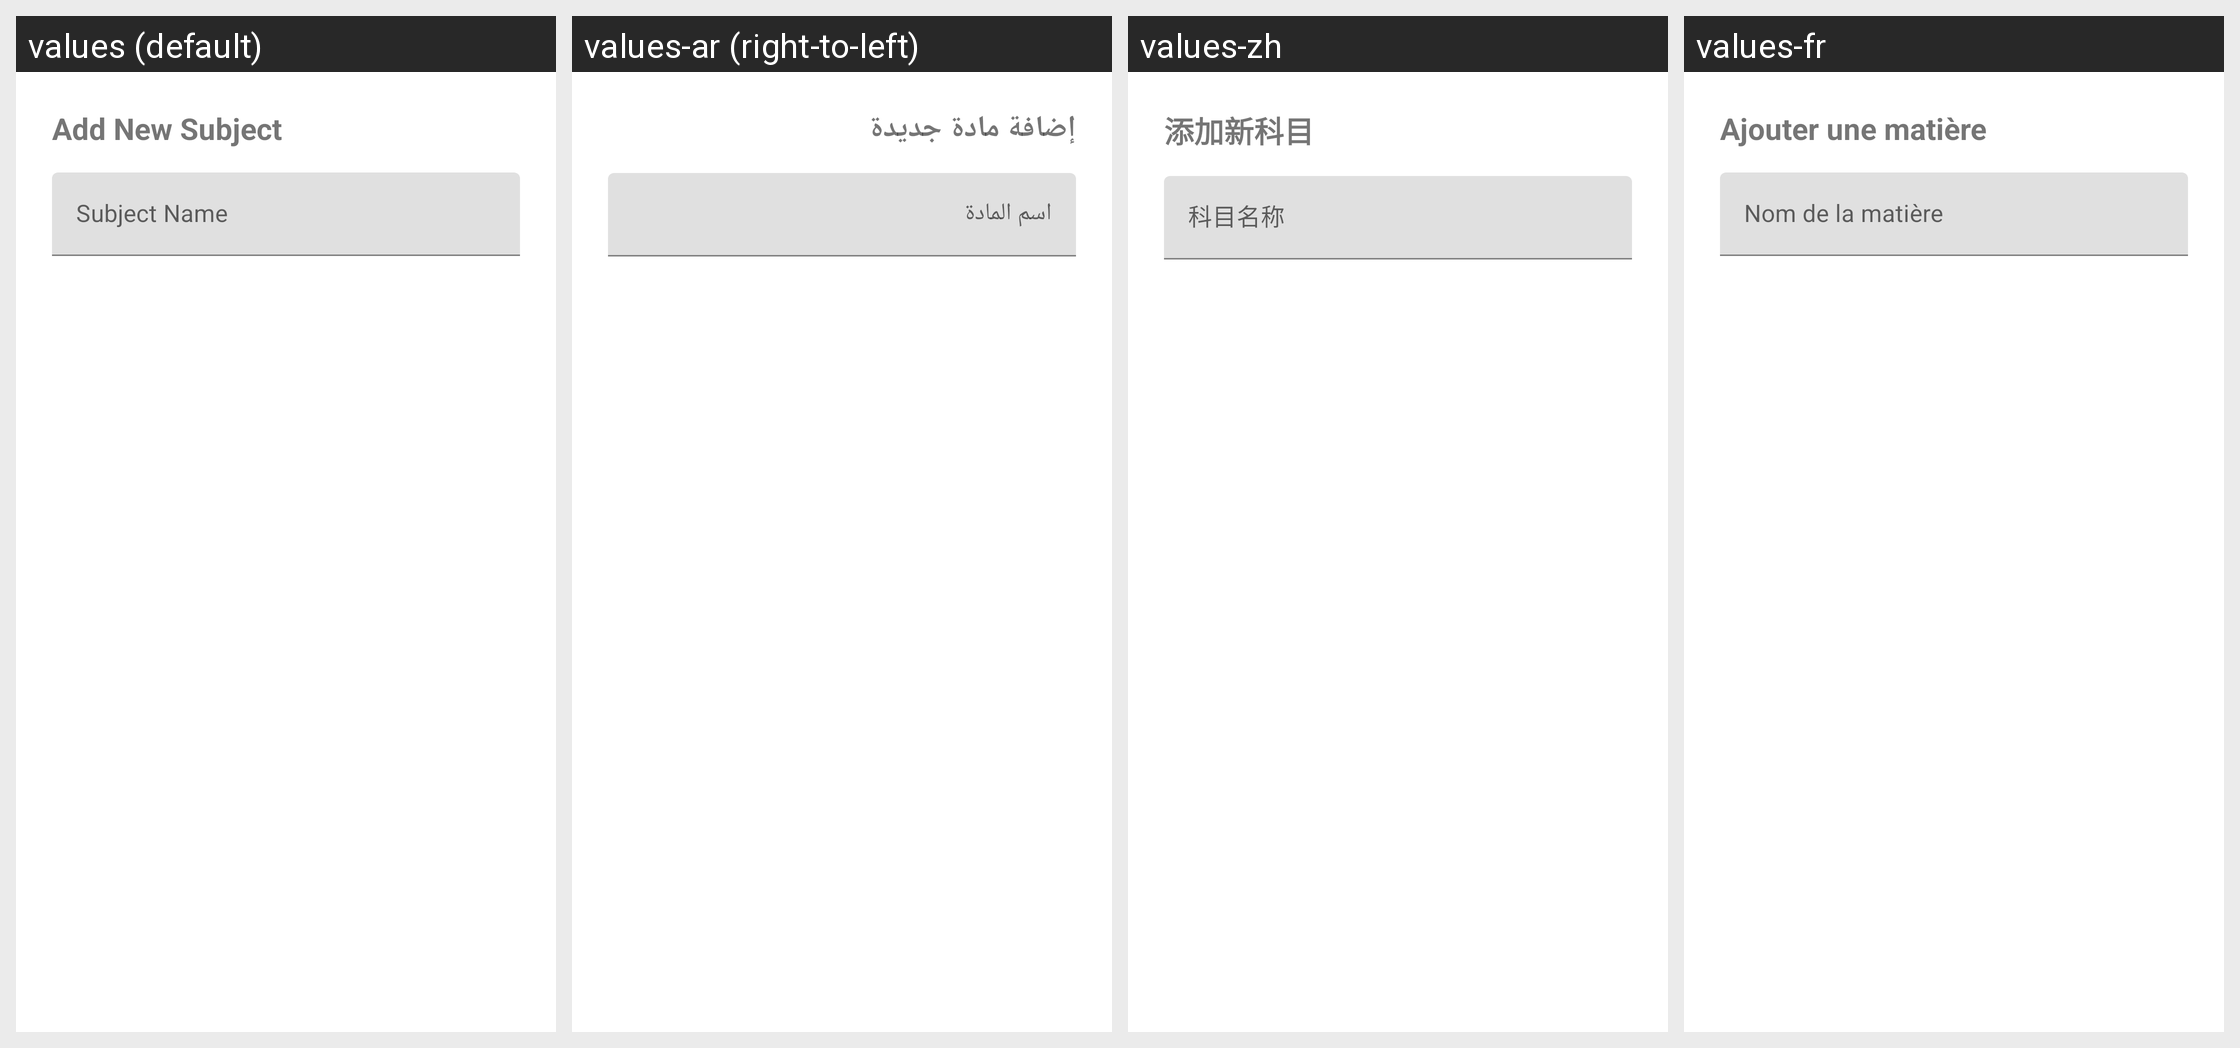

Strings drawn on this Android screen and how each of the app's shown locales translates them:
Android screen res/layout/dialog_add_subject.xml rendered under 4 locales, left to right: values (default), values-ar (right-to-left), values-zh, values-fr. Device: Nexus 5 (rendered at 1080×1920; each locale shown at half size, 540×960, under a caption strip naming it); theme Theme.ExamFeverPlanner.
Other locales in the repository, not shown: values-es, values-pt, values-sw.
Strings drawn on this screen, with the default value and each locale's value (text and hints the layout hard-codes, and strings that could not be matched under every locale, appear in the picture but are not listed):

add_new_subject
  values: Add New Subject
  values-ar: إضافة مادة جديدة
  values-zh: 添加新科目
  values-fr: Ajouter une matière

subject_name_hint
  values: Subject Name
  values-ar: اسم المادة
  values-zh: 科目名称
  values-fr: Nom de la matière
